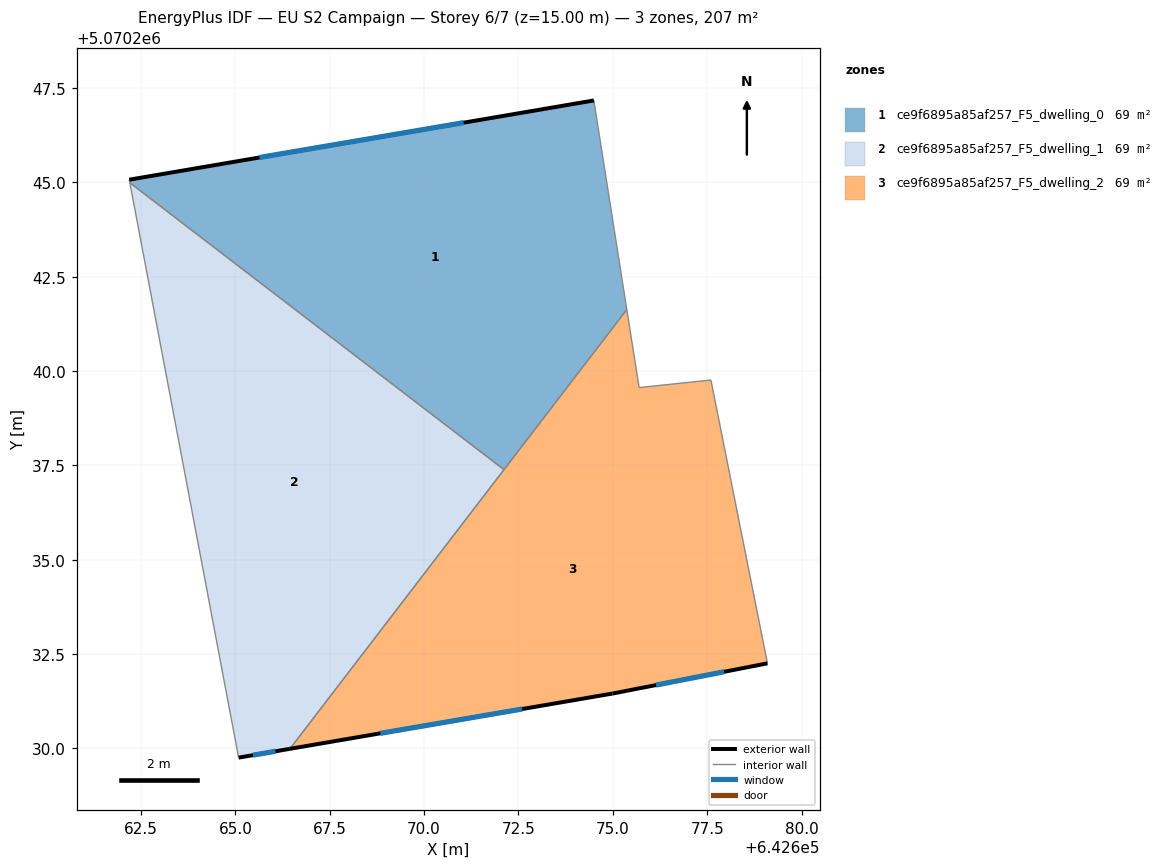
=== STOREY PLAN SPEC (per zone: floor XY polygon, exterior-wall plan segments, windows/doors) ===
zone 1: ce9f6895a85af257_F5_dwelling_0  (68.9 m²)
  floor: (642674.50, 5070247.17) (642675.37, 5070241.63) (642672.12, 5070237.39) (642662.20, 5070244.99) (642662.19, 5070245.07)
  exterior wall: (642674.50, 5070247.17) – (642662.19, 5070245.07)  [12.5 m]
    window: (642671.05, 5070246.58) – (642665.64, 5070245.66)  [7.2 m²]
  interior walls: 4
zone 2: ce9f6895a85af257_F5_dwelling_1  (68.9 m²)
  floor: (642672.12, 5070237.39) (642666.45, 5070229.99) (642665.09, 5070229.76) (642662.20, 5070244.99)
  exterior wall: (642665.09, 5070229.76) – (642666.45, 5070229.99)  [1.4 m]
    window: (642665.47, 5070229.82) – (642666.07, 5070229.93)  [0.8 m²]
  interior walls: 3
zone 3: ce9f6895a85af257_F5_dwelling_2  (68.9 m²)
  floor: (642677.60, 5070239.76) (642679.10, 5070232.26) (642674.99, 5070231.46) (642666.45, 5070229.99) (642675.37, 5070241.63) (642675.70, 5070239.56)
  exterior wall: (642674.99, 5070231.46) – (642679.10, 5070232.26)  [4.2 m]
    window: (642676.14, 5070231.68) – (642677.95, 5070232.03)  [2.4 m²]
  exterior wall: (642666.45, 5070229.99) – (642674.99, 5070231.46)  [8.7 m]
    window: (642668.84, 5070230.40) – (642672.60, 5070231.05)  [5.0 m²]
  interior walls: 5

=== DERIVED (storey summary) ===
Building: EU S2 Campaign
Storey: 6 of 7  (floor level z = 15.00 m)
Storey gross floor area: 206.7 m²
Zones on this storey: 3
  - ce9f6895a85af257_F5_dwelling_0: floor 68.9 m²; exterior wall 12.5 m (37.5 m²); 1 window(s) 7.2 m²; WWR 19.3%
  - ce9f6895a85af257_F5_dwelling_1: floor 68.9 m²; exterior wall 1.4 m (4.1 m²); 1 window(s) 0.8 m²; WWR 19.3%
  - ce9f6895a85af257_F5_dwelling_2: floor 68.9 m²; exterior wall 12.9 m (38.6 m²); 2 window(s) 7.5 m²; WWR 19.3%
Zone adjacency (shared interzone walls):
  - ce9f6895a85af257_F5_dwelling_0 ↔ ce9f6895a85af257_F5_dwelling_1
  - ce9f6895a85af257_F5_dwelling_0 ↔ ce9f6895a85af257_F5_dwelling_2
  - ce9f6895a85af257_F5_dwelling_1 ↔ ce9f6895a85af257_F5_dwelling_2